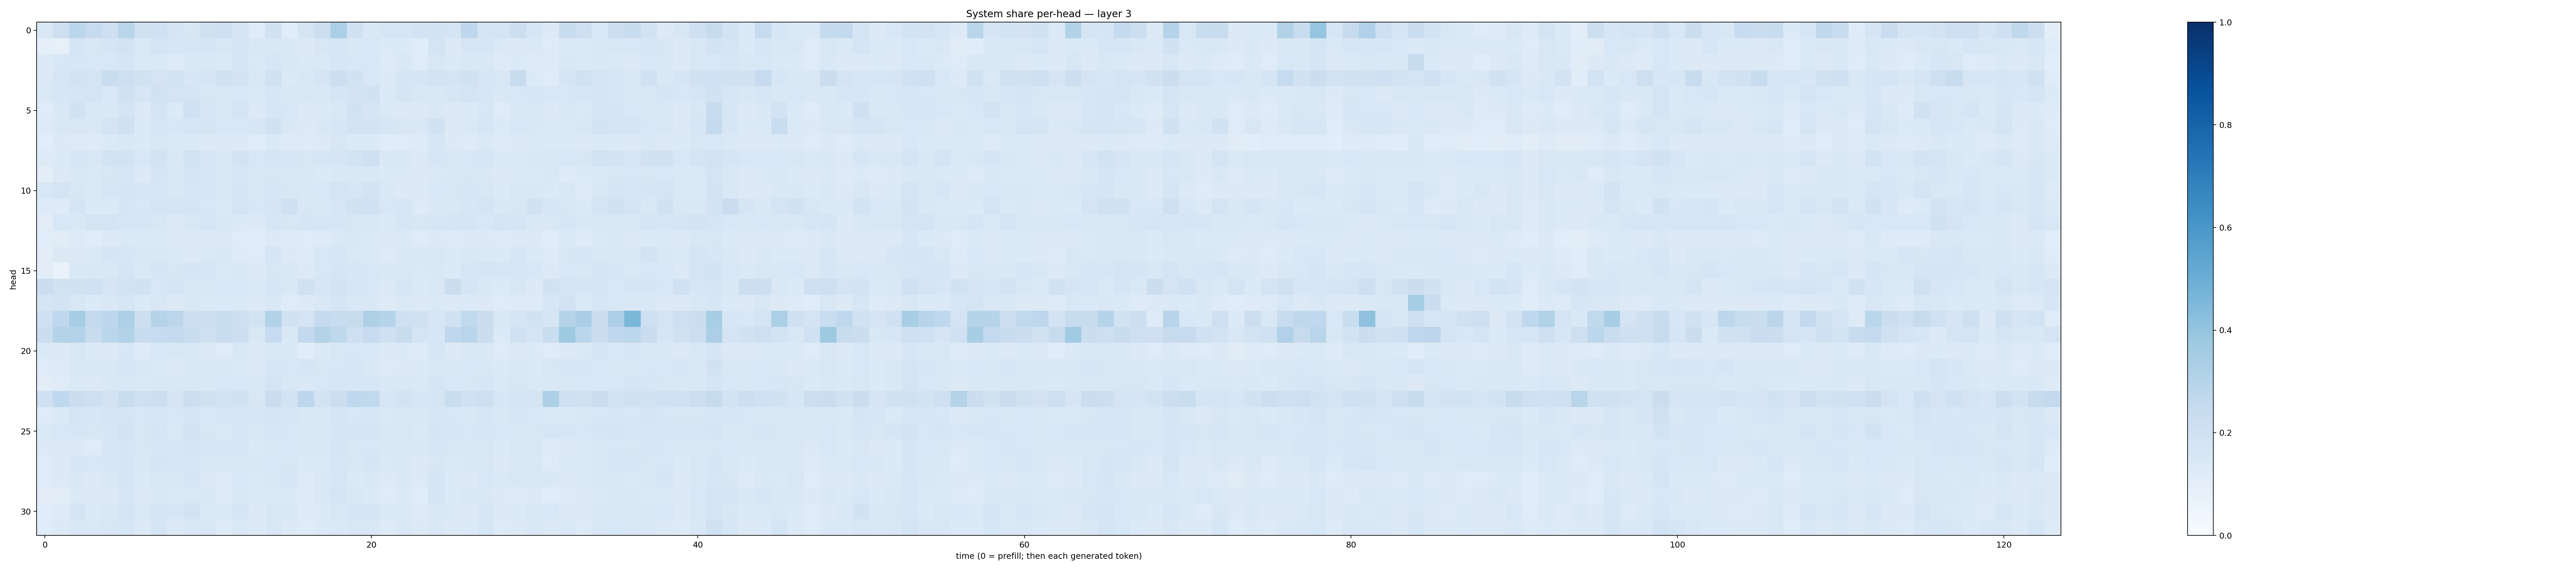

Data behind this chart, as committed beside it:
0.1504235, 0.21217842, 0.2849394, 0.24810837, 0.21399826, 0.2925871, 0.19631925, 0.200019, 0.1696966, 0.14904298, 0.1979504, 0.20969112, 0.16739196, 0.11900497, 0.19277339, 0.116214655, 0.16534476, 0.21839137, 0.33530962, 0.1990636, 0.14617127, 0.16110897, 0.1638366, 0.18222873
0.09125, 0.07897, 0.1682, 0.1507, 0.1648, 0.1821, 0.1388, 0.1725, 0.1588, 0.1588, 0.1661, 0.1501, 0.1765, 0.1447, 0.1463, 0.1427, 0.1282, 0.149, 0.1593, 0.1407, 0.1556, 0.1336, 0.1361, 0.1158
0.1284, 0.1528, 0.1599, 0.1552, 0.154, 0.1655, 0.134, 0.1396, 0.124, 0.1447, 0.1426, 0.1404, 0.1641, 0.1375, 0.1603, 0.1418, 0.1349, 0.1382, 0.1606, 0.156, 0.1546, 0.1226, 0.1416, 0.119
0.1312, 0.1637, 0.1813, 0.1784, 0.2332, 0.213, 0.1888, 0.1764, 0.1869, 0.1616, 0.1681, 0.192, 0.1817, 0.142, 0.195, 0.1358, 0.1481, 0.1674, 0.2168, 0.1931, 0.1562, 0.1305, 0.1711, 0.1711
0.1379, 0.1577, 0.1707, 0.1748, 0.1554, 0.1979, 0.1614, 0.193, 0.1763, 0.1763, 0.1512, 0.1485, 0.1547, 0.137, 0.1609, 0.1458, 0.1415, 0.1446, 0.1659, 0.1805, 0.1923, 0.1334, 0.1707, 0.1468
0.1208, 0.1452, 0.1945, 0.1469, 0.146, 0.1735, 0.1319, 0.1761, 0.1342, 0.1995, 0.1601, 0.1442, 0.1761, 0.1319, 0.162, 0.1533, 0.1289, 0.1354, 0.145, 0.1908, 0.1664, 0.1375, 0.1288, 0.1315
0.1242, 0.1432, 0.1517, 0.1472, 0.1744, 0.1978, 0.134, 0.1564, 0.1545, 0.1606, 0.1697, 0.1545, 0.153, 0.1596, 0.19, 0.1449, 0.1298, 0.1436, 0.162, 0.1822, 0.1831, 0.1626, 0.1488, 0.1427
0.1059, 0.1272, 0.1231, 0.1225, 0.1339, 0.1423, 0.1345, 0.1502, 0.1342, 0.1334, 0.1293, 0.1252, 0.1314, 0.1189, 0.1372, 0.1233, 0.1237, 0.1259, 0.1493, 0.1339, 0.1354, 0.1167, 0.1206, 0.1239
0.1232, 0.1329, 0.1569, 0.149, 0.1867, 0.1857, 0.1528, 0.1835, 0.1407, 0.1858, 0.1637, 0.1476, 0.1812, 0.1555, 0.1692, 0.1594, 0.149, 0.1585, 0.1659, 0.1864, 0.21, 0.1433, 0.1444, 0.131
0.09376, 0.1275, 0.1449, 0.1376, 0.1519, 0.1641, 0.1311, 0.1647, 0.1421, 0.1647, 0.1625, 0.1423, 0.1602, 0.1422, 0.1492, 0.1475, 0.1452, 0.1357, 0.1425, 0.1445, 0.1474, 0.1349, 0.1359, 0.1263
0.1526, 0.1732, 0.1503, 0.1396, 0.1629, 0.1671, 0.1583, 0.1627, 0.1421, 0.1586, 0.1599, 0.1476, 0.1667, 0.1431, 0.1581, 0.152, 0.1473, 0.1528, 0.1741, 0.1566, 0.1817, 0.1413, 0.1307, 0.1299
0.1246, 0.1247, 0.1673, 0.136, 0.1335, 0.1671, 0.155, 0.1738, 0.1709, 0.1773, 0.1556, 0.1372, 0.178, 0.1526, 0.1666, 0.2108, 0.1496, 0.1455, 0.16, 0.1908, 0.2016, 0.1562, 0.1575, 0.1242
0.1028, 0.154, 0.1445, 0.1723, 0.177, 0.1599, 0.1607, 0.1493, 0.129, 0.1512, 0.1618, 0.1481, 0.1364, 0.1319, 0.1593, 0.1509, 0.1653, 0.1629, 0.1616, 0.1522, 0.1418, 0.1361, 0.158, 0.1488
0.1066, 0.1097, 0.1237, 0.1151, 0.1301, 0.1405, 0.1367, 0.1346, 0.1279, 0.1328, 0.127, 0.1267, 0.1179, 0.1159, 0.1287, 0.1237, 0.1172, 0.1241, 0.1399, 0.1445, 0.1394, 0.1271, 0.1371, 0.1203
0.1024, 0.1294, 0.13, 0.1369, 0.1645, 0.1613, 0.1415, 0.1409, 0.1369, 0.1309, 0.1386, 0.1437, 0.1246, 0.1201, 0.1705, 0.1308, 0.1238, 0.1537, 0.1607, 0.1379, 0.1386, 0.1247, 0.1414, 0.1437
0.1029, 0.06874, 0.1484, 0.1428, 0.1457, 0.166, 0.1393, 0.1658, 0.149, 0.1689, 0.1572, 0.1371, 0.1449, 0.1327, 0.1503, 0.1515, 0.132, 0.1558, 0.1648, 0.1631, 0.1533, 0.1424, 0.1482, 0.1388
0.219, 0.1882, 0.193, 0.2006, 0.1698, 0.1863, 0.1919, 0.1529, 0.1643, 0.1522, 0.1438, 0.1529, 0.1535, 0.1365, 0.1606, 0.1484, 0.1957, 0.1597, 0.182, 0.1631, 0.1535, 0.13, 0.1638, 0.1347
0.166, 0.1831, 0.1493, 0.1349, 0.1477, 0.1608, 0.1339, 0.151, 0.1283, 0.1511, 0.1384, 0.1333, 0.1385, 0.1313, 0.1437, 0.1178, 0.128, 0.143, 0.1647, 0.1412, 0.1462, 0.1231, 0.138, 0.129
0.2064, 0.2685, 0.3488, 0.254, 0.2741, 0.3243, 0.2181, 0.3003, 0.2798, 0.2181, 0.2181, 0.2342, 0.2125, 0.1872, 0.3162, 0.191, 0.176, 0.2533, 0.2385, 0.2348, 0.3205, 0.2995, 0.2093, 0.1986
0.2226, 0.3048, 0.3057, 0.2412, 0.2855, 0.3091, 0.2419, 0.248, 0.2507, 0.2305, 0.2071, 0.2322, 0.2178, 0.1493, 0.2498, 0.1447, 0.2589, 0.3084, 0.2716, 0.2138, 0.2471, 0.2081, 0.2357, 0.1767
0.1383, 0.1308, 0.1511, 0.1338, 0.1301, 0.1543, 0.1224, 0.156, 0.1503, 0.1498, 0.1319, 0.1207, 0.1496, 0.128, 0.1464, 0.141, 0.1147, 0.1329, 0.1493, 0.1544, 0.1541, 0.1287, 0.1342, 0.1221
0.1186, 0.1228, 0.1455, 0.1429, 0.1462, 0.1571, 0.145, 0.1398, 0.129, 0.1449, 0.1438, 0.1435, 0.1399, 0.1272, 0.1577, 0.1526, 0.1643, 0.1495, 0.1554, 0.1618, 0.1443, 0.1231, 0.1326, 0.1357
0.1027, 0.1195, 0.1396, 0.1314, 0.148, 0.151, 0.1402, 0.1474, 0.1441, 0.1464, 0.1473, 0.1526, 0.1533, 0.1425, 0.1723, 0.1486, 0.1442, 0.1558, 0.162, 0.1569, 0.1585, 0.1416, 0.1438, 0.1404
0.2064, 0.2662, 0.2258, 0.213, 0.1823, 0.2339, 0.2047, 0.2187, 0.1708, 0.2184, 0.196, 0.1851, 0.1887, 0.1515, 0.2284, 0.1854, 0.2739, 0.1869, 0.217, 0.2692, 0.2623, 0.1626, 0.1827, 0.1604
0.1181, 0.1357, 0.1669, 0.1613, 0.1787, 0.1652, 0.156, 0.1616, 0.1545, 0.1669, 0.153, 0.1614, 0.157, 0.1634, 0.1653, 0.1586, 0.1449, 0.1444, 0.1658, 0.1535, 0.1571, 0.1401, 0.1462, 0.1411
0.1368, 0.1526, 0.1618, 0.1521, 0.1606, 0.1806, 0.1508, 0.1696, 0.1391, 0.1823, 0.149, 0.1371, 0.1585, 0.1421, 0.1635, 0.1546, 0.1521, 0.1491, 0.1674, 0.1701, 0.1669, 0.1459, 0.1488, 0.139
0.1322, 0.1286, 0.1265, 0.1207, 0.1631, 0.1697, 0.1506, 0.157, 0.1634, 0.1694, 0.1567, 0.1615, 0.162, 0.1352, 0.1455, 0.1531, 0.1418, 0.1448, 0.1651, 0.1487, 0.1548, 0.142, 0.1507, 0.1427
0.1201, 0.1279, 0.1628, 0.1529, 0.1603, 0.169, 0.1421, 0.1681, 0.1613, 0.1596, 0.1511, 0.1466, 0.1501, 0.1503, 0.1533, 0.1521, 0.1329, 0.1386, 0.1577, 0.151, 0.1641, 0.1374, 0.1433, 0.1326
0.1174, 0.1259, 0.1417, 0.1325, 0.1412, 0.1678, 0.1334, 0.1511, 0.1434, 0.1699, 0.1322, 0.1248, 0.1543, 0.1348, 0.1463, 0.1564, 0.1242, 0.1427, 0.1601, 0.1343, 0.1421, 0.1303, 0.1482, 0.131
0.105, 0.1034, 0.1357, 0.1309, 0.132, 0.1579, 0.1312, 0.1419, 0.1379, 0.1401, 0.1444, 0.1244, 0.1408, 0.1334, 0.1351, 0.1329, 0.125, 0.1407, 0.1722, 0.1423, 0.1353, 0.1194, 0.1378, 0.1188
0.117, 0.1248, 0.1781, 0.1338, 0.1475, 0.1745, 0.1389, 0.1785, 0.1579, 0.1825, 0.1381, 0.1375, 0.1661, 0.1327, 0.1496, 0.1425, 0.1212, 0.1363, 0.1503, 0.1703, 0.1686, 0.1348, 0.1382, 0.1225
0.1171, 0.1287, 0.1482, 0.1392, 0.1515, 0.1593, 0.1301, 0.1642, 0.1323, 0.146, 0.1487, 0.1249, 0.1383, 0.1323, 0.1517, 0.1258, 0.1187, 0.1366, 0.1387, 0.1497, 0.1514, 0.1225, 0.1435, 0.1318
